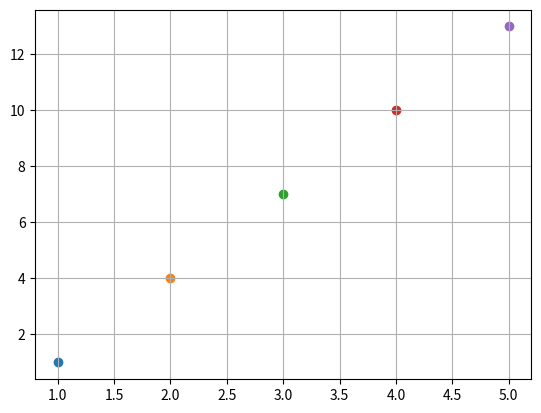

This chart was generated by the following Python code:
# created by David Skerritt
# example of a linear function

import matplotlib
import matplotlib.pyplot as plt



def Linear(x): # model / function

    y = 3*x-2        # function y
    return y



i = 1


for i in range(1, 6):

    
    plt.scatter(i, Linear(i))
    plt.pause(.01)

    print(Linear(i))

    i+=1


plt.grid()
plt.show()
